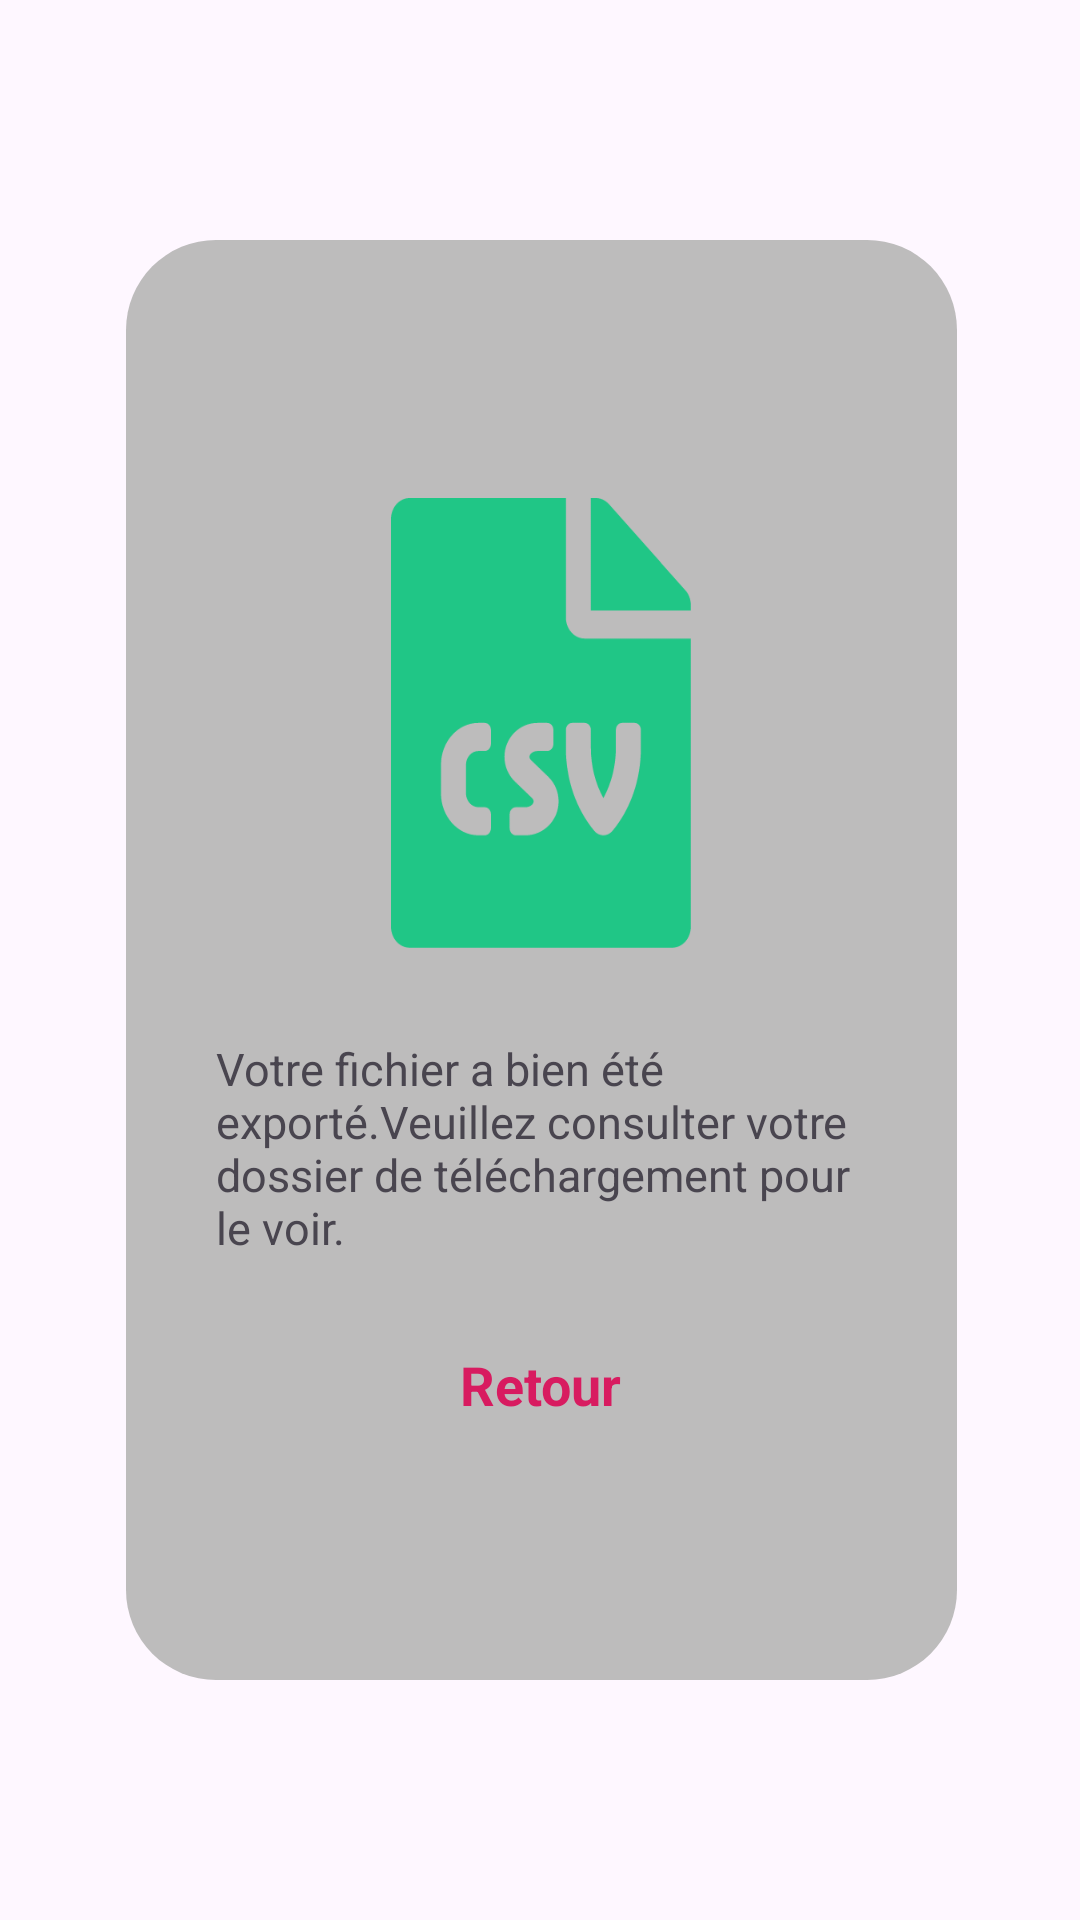

This screen was rendered from an Android layout file. Write that file and the resources it references.
<!-- AndroidManifest.xml: application theme Base.Theme.Monapp -->
<!-- res/layout/activity_validation_csv.xml -->
<?xml version="1.0" encoding="utf-8"?>
<RelativeLayout xmlns:android="http://schemas.android.com/apk/res/android"
    android:layout_width="match_parent"
    android:layout_height="wrap_content"
    >
    <RelativeLayout
        android:layout_width="wrap_content"
        android:layout_height="wrap_content"
        android:background="@color/bg">

        <LinearLayout
            android:layout_width="match_parent"
            android:layout_height="match_parent"
            android:layout_alignParentStart="true"
            android:layout_alignParentEnd="true"
            android:layout_centerVertical="true"
            android:layout_marginStart="42dp"
            android:layout_marginTop="90dp"
            android:layout_marginEnd="41dp"
            android:layout_marginBottom="70dp"
            android:background="@drawable/box"
            android:orientation="vertical"
            android:gravity="center">

            <ImageView
                android:id="@+id/csv02"
                android:layout_width="100dp"
                android:layout_height="150dp"
                android:background="@drawable/icon_csv"
                android:layout_marginBottom="30dp"
                />

            <TextView
                android:id="@+id/csv02_02"
                android:layout_width="wrap_content"
                android:layout_height="wrap_content"
                android:layout_marginStart="30dp"
                android:layout_marginEnd="30dp"
                android:text="@string/csv_02"
                android:textSize="15sp"
                android:layout_marginBottom="30dp"
                />

            <TextView
                android:id="@+id/retour_csv02"
                android:layout_width="wrap_content"
                android:layout_height="wrap_content"
                android:text="@string/csv_off_02"
                android:textColor="@color/colorAccent"
                android:textSize="18sp"
                android:textStyle="bold" />

        </LinearLayout>

    </RelativeLayout>

</RelativeLayout>
<!-- resources referenced by this layout -->
<resources>
  <color name="bg">#05FFFFFF</color>
  <color name="colorAccent">#D81B60</color>
  <!-- drawable box (drawable) -->
  <?xml version="1.0" encoding="utf-8"?>
  
  <shape xmlns:android="http://schemas.android.com/apk/res/android">
          <corners android:radius="30dp" />
          <solid android:color="@color/grisatre" />
  </shape>
  <!-- drawable icon_csv: png bitmap (drawable, 11464 bytes) -->
  <string name="csv_02">Votre fichier a bien été exporté.Veuillez consulter votre dossier de téléchargement pour le voir. </string>
  <string name="csv_off_02">Retour</string>
  <style name="Base.Theme.Monapp" parent="Theme.Material3.DayNight.NoActionBar">
  		<item name="colorPrimary">@color/colorPrimary</item>
  		<item name="colorPrimaryDark">@color/colorPrimaryDark</item>
  		<item name="colorAccent">@color/colorAccent</item>
  	</style>
  <color name="grisatre">#BDBCBC</color>
  <color name="colorPrimary">#0CC17C</color>
  <color name="colorPrimaryDark">#00574B</color>
</resources>
